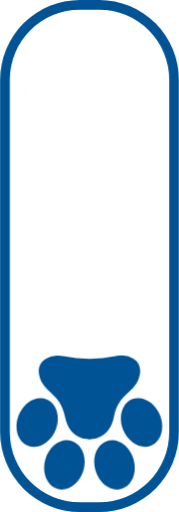
t = 0.00 s
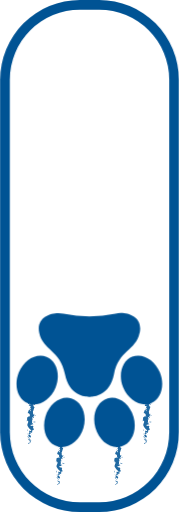
t = 0.25 s
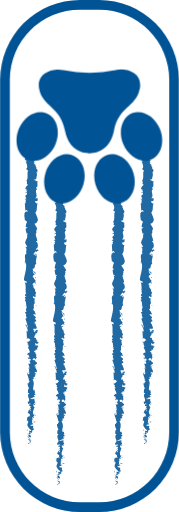
t = 0.75 s
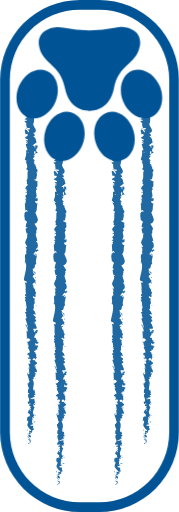
t = 1.00 s
t = 1.25 s: frame unchanged from t = 1.00 s, image omitted
t = 1.75 s: frame unchanged from t = 1.00 s, image omitted

The animated SVG that drew these frames (rendered in a browser with its animation timeline set to each time). Animation: 4 CSS @keyframes rules; one cycle of 2.00 s, repeats indefinitely.

<svg xmlns="http://www.w3.org/2000/svg" viewBox="0 0 37 106" id="el_itNg7nDAGX"><style>@-webkit-keyframes el_bfMLlkt7Hoh_N5sXy0zuP_Animation{0%{-webkit-transform:translate(18.5px,10.469940185546875px) scale(1,1) translate(-18.5px,-10.469940185546875px);transform:translate(18.5px,10.469940185546875px) scale(1,1) translate(-18.5px,-10.469940185546875px)}50%,to{-webkit-transform:translate(18.5px,10.469940185546875px) scale(1,.17) translate(-18.5px,-10.469940185546875px);transform:translate(18.5px,10.469940185546875px) scale(1,.17) translate(-18.5px,-10.469940185546875px)}}@keyframes el_bfMLlkt7Hoh_N5sXy0zuP_Animation{0%{-webkit-transform:translate(18.5px,10.469940185546875px) scale(1,1) translate(-18.5px,-10.469940185546875px);transform:translate(18.5px,10.469940185546875px) scale(1,1) translate(-18.5px,-10.469940185546875px)}50%,to{-webkit-transform:translate(18.5px,10.469940185546875px) scale(1,.17) translate(-18.5px,-10.469940185546875px);transform:translate(18.5px,10.469940185546875px) scale(1,.17) translate(-18.5px,-10.469940185546875px)}}@-webkit-keyframes el_wzoGn5qnFIh_EITkmkqTp_Animation{0%{-webkit-transform:translate(18.459998846054077px,87.47561264038086px) translate(-18.459998846054077px,-87.47561264038086px) translate(0,0);transform:translate(18.459998846054077px,87.47561264038086px) translate(-18.459998846054077px,-87.47561264038086px) translate(0,0)}50%,to{-webkit-transform:translate(18.459998846054077px,87.47561264038086px) translate(-18.459998846054077px,-87.47561264038086px) translate(0,-68px);transform:translate(18.459998846054077px,87.47561264038086px) translate(-18.459998846054077px,-87.47561264038086px) translate(0,-68px)}}@keyframes el_wzoGn5qnFIh_EITkmkqTp_Animation{0%{-webkit-transform:translate(18.459998846054077px,87.47561264038086px) translate(-18.459998846054077px,-87.47561264038086px) translate(0,0);transform:translate(18.459998846054077px,87.47561264038086px) translate(-18.459998846054077px,-87.47561264038086px) translate(0,0)}50%,to{-webkit-transform:translate(18.459998846054077px,87.47561264038086px) translate(-18.459998846054077px,-87.47561264038086px) translate(0,-68px);transform:translate(18.459998846054077px,87.47561264038086px) translate(-18.459998846054077px,-87.47561264038086px) translate(0,-68px)}}#el_itNg7nDAGX *{-webkit-animation-duration:2s;animation-duration:2s;-webkit-animation-iteration-count:infinite;animation-iteration-count:infinite;-webkit-animation-timing-function:cubic-bezier(0,0,1,1);animation-timing-function:cubic-bezier(0,0,1,1)}</style><defs><clipPath id="clip-path"><path fill="none" d="M4.88 18.42h27.24v82.03H4.88z"/></clipPath><clipPath id="clip-path-3"><path fill="none" d="M4 10.47h29V96H4z"/></clipPath><clipPath id="clip-path-5"><path fill="none" d="M3.41 73.57h30.17v27.79H3.41z"/></clipPath><clipPath id="clip-path-7"><path fill="none" d="M0 0h37v106H0z"/></clipPath></defs><g id="el_8r8sEGvZWy"><g style="-webkit-clip-path:url(#clip-path)" clip-path="url(#clip-path)" id="el_Q6HjqWfmva"><path d="M12.5 100.43zm12 0zm-18-8.58zm24 0z" fill="#333"/><g style="-webkit-clip-path:url(#clip-path)" clip-path="url(#clip-path)" fill="#2069a2"><path d="M29.84 91.85c.08 0 .28 0 .24-.09l-.33-.08zM30.45 91.13a.87.87 0 0 0-.75-.13c.32.12.19.15.57.28 0 .11-.11.19-.23.17.08 0-.07.17.13.22.26-.13.27-.31.06-.49a.33.33 0 0 1 .22 0M31 80.72v.07a.09.09 0 0 0 0-.07M31.15 74.27a.07.07 0 0 0 .07.07s0-.08-.07-.07M31.51 73.17v.06c0 .06.05 0 0-.06M31 80.72l.11-.17c-.11 0-.08.09-.11.17M29.65 89.7a.38.38 0 0 0 .09.09.36.36 0 0 1 0-.09h-.05M31.23 83.56v.06h.14zM31.28 85.75s-.27-.07-.39-.09a.32.32 0 0 1 .2.11h.19M30.79 89.21v.06-.06M31.29 82h.1-.1M29.18 21h.05-.05M30.57 18.43h.16zM31.87 71.15c0 .06 0 0 0 0M31.66 52.65c-.25.21-.32-.34-.6 0 .11 0 .44.29.6 0M29.69 89.64a.28.28 0 0 1 0-.09.13.13 0 0 0 0 .09M31.7 66.51a.33.33 0 0 0-.12 0 .33.33 0 0 0 .12 0M31.3 70v-.09a.31.31 0 0 0 0 .09M31.31 64.71s.06-.06 0-.12.06 0 0 .1M31.3 62.84h-.05v.06zM29.32 26.64a1 1 0 0 1 .25-.08c-.2 0-.27-.25-.25.08M29.81 89.7q-.11 0-.12-.06v.06h.11M29.09 64.64v-.3a.91.91 0 0 0 0 .3M29.36 40.06v-.07a.08.08 0 0 0 0 .07M29.09 63.46a.54.54 0 0 0 .19-.17.15.15 0 0 0-.07 0zM29.57 26.56"/><path d="M28.9 24.6c0 .28.37.13.58.19.1.34-.27.16-.46.27.09.22.43.38.42.53s-.08.05-.16 0c.29.22 0 .66.38.92h-.09a1.56 1.56 0 0 1 .51 0c0 .12.23.23 0 .28 0-.08-.09-.08-.17-.12l.11.13c-.35.12-.12-.18-.38-.18.12.26.4.56.3.76-.33 0-.11-.46-.41-.2l.13-.31c-.54.24 0-.18-.54 0-.1.41.18.46.08.86.19.09.28 0 .46.06.34.57-.85.45-.4.87.23.11.66.15.43.45l-.38-.1c0 .39.55.23.29.64-.15-.08-.12-.31-.17-.25-.3.26.22.19.22.39h-.34c.05.42.3.88.36 1.34-.1 0-.21-.1-.31 0A3 3 0 0 1 29.1 33l.3.21c0 .05-.14.1-.19 0-.11.22.18 0 .3.12s-.17.16-.26.08c.25.39.54 1.11.22 1.51l-.08-.08c-.12.32.6.36.32.65h-.05c-.13.69.14 1.45-.3 2 .42.1-.19.68.4.73-.29.39-.4.28-.59.83 0 .15.37.22.43.4h-.31l.32.25-.37.13.08.17a.23.23 0 0 1 .23-.13c.14.26-.21.65-.37.65l.26.64c-.13 0-.17-.12-.25-.21.32.34-.32.07 0 .37h.24a.79.79 0 0 0-.11.77h-.21c0 .47.1 1 .1 1.52.1-.19.47-.15.5 0l-.33.06c.21.1.13-.16.38 0 0 .2-.38.13-.48 0l.11.24c-.1 0-.15 0-.27-.06.2.1-.33.42 0 .56H29c0 .53.11.77.12 1.2.28 0 .22.17.45.3a3.26 3.26 0 0 0-.29 1c.14.26.24.08.41.2-.26 0-.23.4-.42.2a3.42 3.42 0 0 0 .26 1.16c.1-.06.15-.14.24-.1s-.11.24-.23.22c.38.64-.75 1.49-.21 2l.28.53c-.05.25-.19-.14-.35 0 .43.57-.06.91.22 1.38-.76.37 0 1.31-.43 1.81h.18c.17.13-.1.15-.14.25.13 0 .16-.14.25-.06.22 1.08-.26 2.24-.42 3.35 0 .41.92.24.5.75l-.33-.15c.39.83 0 1.69.32 2.49-.07 0-.17 0-.17-.13-.24.17 0 .63.18.63 0 .13-.18 0-.28.11s.31.43.07.52c0 0-.08 0-.09-.08s0 .52.24.41c-.13.3.13.58 0 .82.31.16-.15.52.29.57-.45 0-.36.53-.15.72-.14-.07-.14.16-.33.09 0 .22.09.42.32.38-.54.4.44.81-.26 1a10.45 10.45 0 0 1 .52 1.83c-.45 0-.05-.64-.52-.62.18.56.57.88.46 1.42-.06.14-.19-.08-.27-.13.18.56 0 1.07.2 1.56 0 0-.08 0-.12-.1s-.07.22.14.21l-.06-.09c.3-.16.63.38.78.4-.58-.16-.14.49-.89.22a.28.28 0 0 0 .28.13c0 .1-.12.13-.28 0 .11.35.33.23.33.54-.1 0-.14-.06-.26-.1.19.16.39.32.3.59-.06 0-.13 0-.13-.07 0 .46.51.78.33 1.28-.44-.15-.15.17-.52.2l.11.27.18-.11c0 .23.27.44.15.65l-.24-.06.07.44.14-.25c.2.24.48 0 .37.29 0-.06 0 .24-.22.36.12.11.24.23.15.41s-.41 0-.49 0c.31.12.08.55.42.7a.64.64 0 0 0-.32 0l.26.1a.23.23 0 0 1-.28.11c-.05.33.47-.11.27.28 0 0-.06 0-.1-.08-.1.4.16.76 0 1.12-.38.11-.1-.31-.41-.19.07.52.45 1.07.36 1.57v-.09c.53.07-.26.37 0 .63 0-.07-.29-.09-.24-.07-.08.35.13.7.3 1.22l-.14-.06c-.12.2-.06.53-.13.75.14.07.12.19.32.12-.78.67.41 1.28-.23 1.88 0-.07-.12-.17-.12-.11l.12.51c.23 0 .14-.07.32-.18a.41.41 0 0 1 .24.34c-.15-.23-.37 0-.5.1h.22c-.41.27.47 0 .19.41h-.12c.06.13.22.26.19.41-.27.06-.12-.15-.35-.16 0 .21.51.41.24.6-.07-.09-.07-.22-.15-.31-.31.21-.23.23-.28.38l-.14.35.08-.09c.7.25.13.52.58.87-.43-.34-.25-.06-.55-.08-.08.09-.18.22-.26.18.24.17-.19.28.16.51-.09 0 0 .18-.25.14.08.21.17 0 .29 0 .33.32-.4.77.05 1.24.19.41.52.49.69.87-.16.12-.36-.11-.36-.11a.47.47 0 0 0 0 .56c-.08 0-.15 0-.26.06s.35.1.21.31a1.61 1.61 0 0 1-.39-.16c.09.18.27.37.36.56-.17.05-.26-.12-.37-.19.08.22.15.56.42.62l.1-.13c0 .08-.23 0-.28 0-.21-.18.09-.26.19-.27l.06.13c.57-.14-.09-.54-.06-.82l.42.12-.35-.28c.11-.06.34-.1.41 0 .2-.19-.15-.17.08-.34h.07l-.06-.28c.09 0 .3 0 .24.08.24-.34-.31-.55 0-.68-.14-.48-.31 0-.67-.4l.76-.24h-.31c0-.05 0-.15.16-.13-.21-.18-.14 0-.33-.07.28-.24-.13-.66.35-.71-.23-.08-.17.23-.34 0 .53-.07-.09-.29.15-.5.28.06.13.27.37.05-.45-.13.1-.42 0-.6-.36 0-.15-.4-.27-.7.12 0 .2-.58.33-.86h.06c-.36-.06-.29-.35-.37-.56.22 0 .31 0 .4.16v-.2a.35.35 0 0 1-.22-.24l.28.05c0-.27-.33-.54-.14-.88-.26 0-.72.27-.89-.09.14 0 .38 0 .43.06s-.11-.11-.05-.17l.23.15c.1-.16-.19-.09-.17-.21.2 0 .14-.09.3-.08s-.09.11 0 .16a.58.58 0 0 1 .3-.37c-.11 0-.26 0-.29-.1 0-.27.24-.09.34-.25-.14-.06 0-.23-.29-.24 0-.08.14-.09.22-.12-.13-.14 0-.65-.35-.49-.3-.45.16-.94 0-1.39H31c-.11-.27-.06-.59-.27-.79 0-.08.18-.18.29-.15-.07-.2-.18-.23 0-.52.17.2.15-.08.13.21.08-.27.24-.33 0-.62.25.1.32-.2.24-.32l-.18.18a1 1 0 0 1 0-.39l.33.07c.41-.55-.69-1 0-1.4-.23-.14-.16.3-.43.17 0-.25.52-.52.52-.59.18-.35-.49-.33-.36-.68-.12 0-.44.08-.55-.18 0-.26.5-.31.59-.15s0 .08-.06.08.09.19.22.09h-.12c.12-.13.11-.47.3-.39-.11-.19-.19-.08-.25.06.17-.32 0-.5.12-.84-.07.06-.21.11-.21 0 .15-.48-.22-.21-.27-.54.18-.19.43.07.28-.27.12-.2.31 0 .41 0-.23-.3.15-.56.19-.74l.1.16a.4.4 0 0 1-.06-.25l-.23.09c0-.09 0-.17.14-.17-.16-.09-.4.07-.61-.12.12-.12-.13-.38.18-.42-.1.39.32 0 .37.29a.26.26 0 0 1 0-.24h.08c.28-.37-.36-.17-.35-.56.18 0 .34-.09.3-.15 0 .15-.3.07-.43-.07.14-.25-.1-.27-.09-.4l-.06.15c-.18-.05-.16-.18-.21-.35.13 0 .09.16.15.09-.31-.19.33-.43.12-.7.12-.12.33 0 .41-.12-.23-.3.24-.33.05-.64-.24.09-.18.1-.41-.12l.17.52-.35-.33c0 .15.15.33.11.42-.19-.16-.13-.14-.33-.07.36-.21-.21-.42 0-.67h.59c.27-.38-.3-.67-.15-1.15l-.11.15c-.23-.06 0-.3-.12-.45.2 0 .27-.09.39-.15-.15 0 0-.36-.38-.4l.26-.22c.1-.39-.56-.45-.5-.82.22.11.36-.06.51.19 0-.13 0-.24-.1-.24.13-.07-.26-.35-.08-.46-.08-.06-.29-.07-.27-.22a.24.24 0 0 1 .09 0c-.09 0-.13-.22-.35-.09.62-.39 0-1.09.49-1.42a5.76 5.76 0 0 1-.14-.78h.08c.18-.34-.57-.21-.36-.6.32-.2.17.21.29.08.65 0-.09-.47.29-.73v.06c.22-.2-.25-.49-.2-.82a.16.16 0 0 0 .1 0 1.63 1.63 0 0 1-.53-1c.25.09.13.14.39.08 0-.14-.42 0-.49-.24.14-.09.26-.3.54-.33v.27c.36-.14 0-.34 0-.48h.16c0-.41-.44-.41-.41-.85h-.12c-.39-.24.21-.2-.07-.44l.39-.07a3.44 3.44 0 0 1-.45-.84c.29.16.44.5.61.7 0-.16 0-.53-.22-.61 0 .06.13.14.07.2a.86.86 0 0 1-.46-.76c.77.06.2-.81.79-1-.28-.56.12-1.1.08-1.75-.6.23 0-.18-.63-.15v-.22l.36-.45c.18-.11.14.14.28.13 0-.33.26-.14.42-.36-.22.05-.31-.11-.23-.3l-.28.26c-.33-.46.51-.39.19-.86l.19.15c-.11-.24 0-.88-.49-1.11.07 0 .24-.1.28 0 .08-.57-.52-1.27-.22-1.71h.15c0-.1-.28-.18-.13-.32s.15 0 .16 0-.26-.28-.17-.43l.16.13c.2-.56-.41-.86-.51-1.32.44 0 .59-.44.66-.65h.06c0-.64-.37-1.09-.54-1.69.48-.37.2-1.26.47-1.85-.08.09-.34 0-.39-.13s-.3-.38.1-.36v.05c.4-.11.29-.39.31-.62h-.53c.76-.58-.29-1.54.4-1.86-.13-.14-.13-.31-.26-.45h.28a2.51 2.51 0 0 0 0-1.07l.21.1c0-.28-.82-.35-.84-.6l.42-.08c0-.47.37-1 0-1.43.06 0 .18 0 .2.1 0-.23.28-.87-.3-.79.38 0 0-.49-.13-.75h.28c-.35-.22-.45-.23-.55-.53 0-.07.22-.06.15 0 .15-.24-.26-.18-.11-.48l.18.11c0-.24-.08-.22-.29-.36s.07-.47.33-.51c-.16 0-.36-.16-.29-.31a.19.19 0 0 1 .18.06c.19-.41-.32-.61 0-.9a.23.23 0 0 0 .17-.05 2.42 2.42 0 0 1 0 .57c.25 0 .3-.26.65-.05-.19-.22-.61-.58-.49-.84h.09a.16.16 0 0 0 0-.16.44.44 0 0 0 .07-.21c.22 0 .12-.31.13-.44-.28 0-.24-.16-.47 0l.05.11a.11.11 0 0 0 0 .06v.33c-.14-.1-.26-.21-.11-.36a4.71 4.71 0 0 1-.45-.19c.39-.18.6-.52.84-.57-.15-.41-.1-1-.63-1.21-.07-.11.15-.13.24-.17s0 .14.12.18c-.14-.23-.06-.68-.43-.74.17-.29.34.17.29-.23l.11.05c.59-.78-.94-1.27-.19-2.14a.23.23 0 0 1-.13.11c.34-1-.31-2 .22-3 .11-.27-.13-.3-.31-.47l.3-.06-.34-.29c-.26-.41.74-.71.25-1.23l-.2.06c0-.18-.12-.59.11-.56 0 0-.21-.06-.1-.13h.16l-.27-.46c.11-.36.62.05.65-.47-.06-.19-.46-.54-.56-.47a.26.26 0 0 1-.26.2l-.08-.17c-.47 0-.94-.17-1.27.26l.28.3-.22.1v-.25c-.22.14 0 .23.1.33a.45.45 0 0 0-.25.13l.45.3c-.19 0-.36-.14-.47.06.21.14.41-.13.55.1-.21.14-.39.1-.2.27a.23.23 0 0 1-.21.09c.14.15.06.4.3.48-.26.15.07.51-.37.49a.84.84 0 0 1 .37.4c-.53-.25 0 .52-.6.46.47.18.21.67.47 1 0 0-.11-.05-.09-.08 0 .18-.18.24-.27.36.39 0 .48.31.72.47-.37.23-.46-.14-.82-.07.32 0 .32.4.58.32-.23.18-.11.15-.44.24.49 0 .09.17.39.31-.24.25-.46.07-.31.34-.15.14-.33-.11-.33-.11m.85 6.61a.93.93 0 0 1 0-.14v.14m0 .56a1.85 1.85 0 0 0 0-.24h.19s-.12.1-.2.19m1.94-1.18c0 .09 0 .12-.07.13a.49.49 0 0 0 0-.15.42.42 0 0 1 .14 0"/><path d="M31.34 30.43l-.06.05h.09v-.05M29.22 39.44h.07l-.06-.05-.01.05zM30 83.86h-.07a.13.13 0 0 0 .07 0M29.89 85.18l-.1.19a.7.7 0 0 0 .1-.19M29.75 86.2h.12zM29.42 70c-.06-.09 0 0 0 0M30.08 74.85a1.07 1.07 0 0 1-.14-.16c0 .09 0 .15.14.16M29.08 64.67zM30 74.47a.18.18 0 0 0 0 .22.33.33 0 0 0 0-.22M29.62 90.6v.05h.05zM29.76 90.83l-.07-.12s0 .09.07.12M29.75 89.26h-.1.1M29.72 88.85c0 .1-.21.24-.15.38h.08c-.15-.06.25-.3.07-.39M31 87.14l-.08.35c.11-.07.26-.14.28 0 .33-.43-.24.09-.2-.36M31.14 86.08c.05.18.16 0 .22 0-.1-.12-.12-.15-.22 0M31.14 78.4h.26c0-.14-.1 0-.26 0M29.82 76.94l-.16.13.24.07-.08-.2zM31.64 76.07l.04.06-.09-.24.05.18zM31.55 63.18h-.31c.05.09.41.11.31 0M31.23 57.61c.16-.06.26-.22.11-.31 0 .12-.15.25-.11.31M31.75 40.91l.1.12-.09-.21-.01.09zM23.84 100.43c.08 0 .28 0 .24-.09l-.33-.07zM24.45 99.71a.87.87 0 0 0-.75-.18c.32.12.19.15.57.28 0 .11-.11.19-.23.17.08 0-.07.17.13.22.26-.13.27-.31.06-.49h.22M25 89.3v.07a.09.09 0 0 0 0-.07M25.15 82.85a.07.07 0 0 0 .07.07s0-.08-.07-.07M25.51 81.75a.64.64 0 0 0 0 .07s.05 0 0-.07M25 89.3l.11-.17c-.11 0-.08.09-.11.17M23.65 98.28a.38.38 0 0 0 .09.09.36.36 0 0 1 0-.09h-.05M25.23 92.15h.14zM25.28 94.33s-.27-.07-.39-.09a.32.32 0 0 1 .2.11.72.72 0 0 0 .19 0M24.79 97.79v.06-.06M25.29 90.58a.22.22 0 0 0 .1 0h-.1M24.57 27h.16zM25.87 79.73c0 .06 0 0 0 0M25.66 61.23c-.25.21-.32-.34-.6 0 .11 0 .44.29.6 0M23.69 98.22a.28.28 0 0 1 0-.09.13.13 0 0 0 0 .09M25.7 75.09a.33.33 0 0 0-.12 0 .21.21 0 0 0 .12 0M25.3 78.55v-.09a.31.31 0 0 0 0 .09M25.31 73.29s.06-.06 0-.12.06 0 0 .1M25.3 71.42h-.05v.06zM23.32 35.22a1 1 0 0 1 .25-.08c-.2 0-.27-.25-.25.08"/><path d="M23.81 98.28q-.11 0-.12-.06v.06a.2.2 0 0 0 .11 0M23.09 73.22v-.3a.91.91 0 0 0 0 .3M23.36 48.64v-.07a.08.08 0 0 0 0 .07M23.09 72a.46.46 0 0 0 .19-.17h-.07zM23.57 35.14"/><path d="M22.9 33.18c0 .28.37.13.58.19.1.34-.27.16-.46.28.09.21.43.37.42.53s-.08 0-.16 0c.29.23 0 .66.38.92h-.09a1.9 1.9 0 0 1 .51 0c0 .13.23.23 0 .28 0-.08-.09-.08-.17-.12l.11.13c-.35.12-.12-.18-.38-.18.12.26.4.56.3.76-.33 0-.11-.46-.41-.2l.13-.3c-.54.23 0-.19-.54 0-.1.41.18.46.08.86.19.09.28 0 .46.06.34.58-.85.45-.4.87.23.11.66.16.43.46l-.38-.11c0 .4.55.23.29.64-.15-.08-.12-.31-.17-.25-.3.27.22.19.22.39h-.34c.05.42.3.88.36 1.34-.1 0-.21-.1-.31 0a3 3 0 0 1-.25 1.8l.3.22a.13.13 0 0 1-.19 0c-.11.22.18 0 .3.12s-.17.17-.26.09c.25.38.54 1.1.22 1.5l-.08-.07c-.12.31.6.35.32.65l-.05-.06c-.13.69.14 1.45-.3 2 .42.1-.19.68.4.73-.29.39-.4.28-.59.83 0 .15.37.22.43.41h-.31l.32.25-.37.13.08.17a.24.24 0 0 1 .23-.13c.14.26-.21.65-.37.66l.26.63c-.13 0-.17-.12-.25-.2.32.33-.32.06 0 .37h.24a.77.77 0 0 0-.11.76h-.21c0 .47.1 1 .1 1.52.1-.19.47-.15.5 0l-.33.06c.21.1.13-.16.38 0 0 .2-.38.14-.48 0l.11.24c-.1 0-.15 0-.27-.05.2.09-.33.41 0 .55H23c0 .53.11.77.12 1.2.28 0 .22.18.45.3a3.26 3.26 0 0 0-.29 1.05c.14.27.24.08.41.2-.26 0-.23.4-.42.2a3.37 3.37 0 0 0 .26 1.16c.1-.06.15-.13.24-.1s-.11.24-.23.23c.38.65-.75 1.49-.21 2l.28.54c-.05.24-.19-.15-.35 0 .43.58-.06.91.22 1.39-.76.36 0 1.3-.43 1.8h.18c.17.13-.1.15-.14.25.13 0 .16-.14.25-.06.22 1.09-.26 2.24-.42 3.36 0 .4.92.23.5.74l-.33-.14c.39.82 0 1.68.32 2.48-.07 0-.17 0-.17-.13-.24.17 0 .63.18.64 0 .12-.18 0-.28.1s.31.43.07.52c0 0-.08 0-.09-.08s0 .52.24.41c-.13.31.13.58 0 .82.31.16-.15.52.29.57-.45 0-.36.53-.15.72-.14-.06-.14.17-.33.09 0 .22.09.42.32.38-.54.4.44.81-.26 1a10.45 10.45 0 0 1 .52 1.83c-.45 0-.05-.64-.52-.62.18.56.57.88.46 1.42-.06.15-.19-.08-.27-.12.18.55 0 1.06.2 1.56 0 0-.08-.06-.12-.11s-.07.23.14.21l-.06-.09c.3-.15.63.38.78.4-.58-.16-.14.49-.89.23a.31.31 0 0 0 .28.13c0 .09-.12.12-.28 0 .11.35.33.23.33.54-.1 0-.14-.06-.26-.09.19.15.39.31.3.58-.06 0-.13 0-.13-.06 0 .45.51.77.33 1.27-.44-.15-.15.17-.52.2l.11.27.18-.11c0 .24.27.44.15.65l-.16-.18.07.44.14-.25c.2.24.48 0 .37.29 0-.06 0 .24-.22.36.12.12.24.24.15.41s-.41 0-.49 0c.31.12.08.56.42.7a.53.53 0 0 0-.32 0l.26.09a.23.23 0 0 1-.28.11c-.05.33.47-.1.27.29 0 0-.06 0-.1-.08-.1.39.16.75 0 1.11-.38.11-.1-.31-.41-.19.07.52.45 1.07.36 1.57v-.09c.53.07-.26.37 0 .63 0-.06-.29-.08-.24-.07-.08.35.13.71.3 1.23l-.15-.01c-.12.21-.06.54-.13.75.14.07.12.19.32.12-.78.67.41 1.29-.23 1.88 0-.07-.12-.17-.12-.11l.12.51c.23 0 .14-.07.32-.17a.39.39 0 0 1 .24.33c-.15-.23-.37 0-.5.1h.22c-.41.27.47 0 .19.41h-.12c.06.14.22.26.19.41-.27.06-.12-.15-.35-.16 0 .21.51.41.24.6-.07-.09-.07-.22-.15-.3-.31.2-.23.22-.28.37l-.14.35.08-.09c.7.26.13.52.58.87-.43-.34-.25 0-.55-.08-.08.09-.18.22-.26.19.24.16-.19.27.16.5-.09 0 0 .18-.25.14.08.21.17 0 .29 0 .33.33-.4.77.05 1.24.19.41.52.49.69.87-.16.12-.36-.11-.36-.11a.47.47 0 0 0 0 .56c-.08 0-.15 0-.26.06s.35.1.21.31a1.61 1.61 0 0 1-.39-.16c.09.19.27.37.36.56-.17 0-.26-.12-.37-.18.08.21.15.55.42.62l.1-.14c0 .08-.23 0-.28 0-.21-.18.09-.26.19-.27l.06.13c.57-.14-.09-.54-.06-.81l.42.11-.35-.28c.11-.06.34-.1.41 0 .2-.19-.15-.17.08-.34h.07l-.13-.19c.09 0 .3 0 .24.08.24-.34-.31-.55 0-.68-.14-.47-.31 0-.67-.4l.76-.24h-.31s0-.15.16-.13c-.21-.18-.14 0-.33-.07.28-.24-.13-.65.35-.71-.23-.08-.17.23-.34 0 .53-.08-.09-.3.15-.51.28.07.13.27.37 0-.45-.13.1-.42 0-.6-.36 0-.15-.39-.27-.7.12 0 .2-.58.33-.86h.06c-.36-.06-.29-.35-.37-.56.22 0 .31 0 .4.16v-.2A.35.35 0 0 1 25 92l.28.05c0-.27-.33-.54-.14-.88-.26 0-.72.27-.89-.09.14 0 .38 0 .43.07s-.11-.12-.05-.18l.23.15c.1-.16-.19-.08-.17-.21.2 0 .14-.09.3-.07s-.09.1 0 .15a.58.58 0 0 1 .3-.37c-.11 0-.26 0-.29-.1 0-.27.24-.09.34-.25-.14-.06 0-.23-.29-.24 0-.07.14-.09.22-.12-.13-.14 0-.64-.35-.49-.3-.46.16-1 0-1.4H25c-.11-.26-.06-.59-.27-.78 0-.08.18-.19.29-.16-.07-.2-.18-.23 0-.52.17.2.15-.07.13.21.08-.27.24-.33 0-.61.25.09.32-.2.24-.33l-.18.19a1.07 1.07 0 0 1 0-.4l.33.07c.41-.55-.69-1 0-1.4-.23-.14-.16.3-.43.17 0-.25.52-.51.52-.59.18-.35-.49-.32-.36-.68-.12 0-.44.09-.55-.18 0-.25.5-.31.59-.15s0 .09-.06.08.09.19.22.09h-.12c.12-.12.11-.47.3-.39-.11-.19-.19-.08-.25.06.17-.32 0-.5.12-.83-.07.05-.21.1-.21 0 .15-.48-.22-.21-.27-.54.18-.19.43.07.28-.26.12-.21.31 0 .41 0-.23-.3.15-.56.19-.73l.1.16a.45.45 0 0 1-.06-.26l-.23.09c0-.09 0-.17.14-.17-.16-.09-.4.08-.61-.11.12-.13-.13-.38.18-.43-.1.4.32 0 .37.29a.24.24 0 0 1 0-.23h.08c.28-.38-.36-.18-.35-.57.18 0 .34-.09.3-.15 0 .16-.3.08-.43-.07.14-.25-.1-.27-.09-.4l-.06.15c-.18 0-.16-.18-.21-.35.13 0 .09.16.15.1-.31-.2.33-.44.12-.71.12-.12.33 0 .41-.12-.23-.3.24-.33.05-.64-.24.09-.18.1-.41-.12l.17.52-.35-.33c0 .15.15.33.11.42-.19-.16-.13-.14-.33-.06.36-.22-.21-.43 0-.68h.59c.27-.38-.3-.67-.15-1.15l-.11.16c-.23-.07 0-.3-.12-.46.2 0 .27-.09.39-.15-.15 0 0-.36-.38-.4l.26-.22c.1-.39-.56-.45-.5-.82.22.11.36-.06.51.19 0-.12 0-.24-.1-.24.13-.07-.26-.35-.08-.46-.08-.06-.29-.07-.27-.21a.12.12 0 0 1 .09 0c-.09 0-.13-.22-.35-.1.62-.39 0-1.08.49-1.42a5.76 5.76 0 0 1-.15-.86c.06 0 .1 0 .08.05.18-.34-.57-.21-.36-.6.32-.2.17.21.29.08.65 0-.09-.47.29-.73v.06c.22-.2-.25-.49-.2-.82a.16.16 0 0 0 .1 0 1.63 1.63 0 0 1-.53-1c.25.1.13.14.39.08 0-.14-.42 0-.49-.24.14-.09.26-.3.54-.32v.26c.36-.13 0-.34 0-.48h.16c0-.4-.44-.41-.41-.85h-.12c-.39-.24.21-.2-.07-.45l.39-.07a3.44 3.44 0 0 1-.45-.84c.29.16.44.5.61.7 0-.15 0-.53-.22-.61 0 .06.13.14.07.2a.85.85 0 0 1-.46-.76c.77.06.2-.81.79-1-.28-.55.12-1.1.08-1.74-.6.22 0-.19-.63-.15v-.22l.36-.46c.18-.11.14.14.28.13 0-.33.26-.14.42-.36-.22 0-.31-.11-.23-.3l-.28.27c-.33-.46.51-.4.19-.87l.19.15c-.11-.24 0-.88-.49-1.11.07 0 .24-.1.28 0 .08-.57-.52-1.27-.22-1.71h.15c0-.1-.28-.18-.13-.31s.15 0 .16 0-.26-.28-.17-.42l.16.12c.2-.56-.41-.85-.51-1.32.44 0 .59-.43.66-.65h.06c0-.65-.37-1.1-.54-1.7.48-.37.2-1.26.47-1.85-.08.09-.34 0-.39-.12s-.3-.39.1-.37c.4-.1.29-.39.31-.62h-.53c.76-.59-.29-1.54.4-1.86-.13-.15-.13-.32-.26-.46h.28a2.56 2.56 0 0 0 0-1.08l.21.1c0-.27-.82-.35-.84-.6l.42-.07c0-.48.37-1 0-1.44.06 0 .18 0 .2.1 0-.22.28-.87-.3-.79.38 0 0-.49-.13-.75h.28c-.35-.22-.45-.22-.55-.53 0-.07.22-.06.15 0 .15-.25-.26-.19-.11-.48l.18.11c0-.25-.08-.23-.29-.37s.07-.47.33-.5c-.16 0-.36-.17-.29-.32a.22.22 0 0 1 .18.06c.19-.41-.32-.61 0-.9a.3.3 0 0 0 .17 0 2.37 2.37 0 0 1 0 .56c.25 0 .3-.26.65 0-.19-.21-.61-.58-.49-.84h.09a.18.18 0 0 0 0-.17.44.44 0 0 0 .07-.21c.22 0 .12-.31.13-.44-.28 0-.24-.16-.47 0l.05.12v.33c-.14-.1-.26-.21-.11-.36l-.45-.18c.39-.18.6-.53.84-.58-.15-.41-.1-1-.63-1.21-.07-.11.15-.13.24-.17s0 .14.12.18c-.14-.23-.06-.68-.43-.74.17-.28.34.17.29-.23h.11c.59-.78-.94-1.27-.19-2.14 0 .06-.07.1-.13.11.34-1-.31-2 .22-3 .11-.28-.13-.31-.31-.48l.3-.06-.34-.29c-.26-.41.74-.71.25-1.23l-.2.07c0-.19-.12-.59.11-.56 0 0-.21-.06-.1-.14h.16l-.21-.14c.11-.36.62.05.65-.46-.06-.2-.46-.55-.56-.48a.26.26 0 0 1-.26.2l-.08-.17c-.47 0-.94-.17-1.27.26l.28.3-.22.1v-.25c-.22.14 0 .23.1.34a.39.39 0 0 0-.25.12l.45.3c-.19 0-.36-.14-.47.06.21.14.41-.13.55.1-.21.14-.39.1-.2.27a.23.23 0 0 1-.25-.08c.14.15.06.4.3.48-.26.15.07.51-.37.49a.82.82 0 0 1 .37.41c-.53-.26 0 .51-.6.45.47.18.21.67.47 1 0 0-.11 0-.09-.08 0 .19-.18.24-.27.36.39 0 .48.32.72.47-.37.23-.46-.14-.82-.06.32 0 .32.39.58.31-.23.18-.11.16-.44.25.49 0 .09.16.39.3-.24.26-.46.07-.31.35-.15.13-.33-.12-.33-.12m.85 6.61a.83.83 0 0 1 0-.13v.13m0 .56a1.77 1.77 0 0 0 0-.24c.09 0 .19 0 .19.06s-.12.1-.2.18m1.94-1.18c0 .09 0 .12-.07.13a.49.49 0 0 0 0-.15h.14"/><path d="M25.34 39l-.06.05h.09V39M23.22 48.02h.07l-.06-.05-.01.05zM24 92.44h-.07a.13.13 0 0 0 .07 0M23.89 93.76l-.1.19a.7.7 0 0 0 .1-.19M23.75 94.78h.12zM23.42 78.62c-.06-.09 0 0 0 0M24.08 83.43l-.14-.15c0 .08 0 .15.14.15M23.08 73.25zM24 83.05a.19.19 0 0 0 0 .23v-.23M23.62 99.18h.05zM23.66 99.24v0M23.76 99.41l-.07-.12s0 .09.07.12M23.75 97.84h-.1.1M23.72 97.43c0 .1-.21.24-.15.38h.08c-.15-.06.25-.3.07-.39M25 95.72l-.08.35c.11-.06.26-.14.28 0 .33-.43-.24.09-.2-.36M25.14 94.66c.05.19.16 0 .22 0-.1-.12-.12-.15-.22 0M25.14 87h.26c0-.14-.1 0-.26 0M23.82 85.52l-.16.14.24.06-.08-.2zM25.64 84.65l.04.06-.09-.23.05.17zM25.55 71.76h-.31c.05.1.41.12.31 0M25.23 66.19c.16-.06.26-.22.11-.31 0 .12-.15.25-.11.31M25.75 49.5l.1.11-.09-.21-.01.1zM11.84 100.43c.08 0 .28 0 .24-.09l-.33-.07zM12.45 99.71a.87.87 0 0 0-.75-.18c.32.12.19.15.57.28 0 .11-.11.19-.23.17.08 0-.07.17.13.22.26-.13.27-.31.06-.49h.22M13 89.3v.07a.09.09 0 0 0 0-.07M13.15 82.85a.07.07 0 0 0 .07.07s-.05-.08-.07-.07M13.51 81.75a.64.64 0 0 0 0 .07v-.07M13 89.3l.11-.17c-.11 0-.08.09-.11.17M11.65 98.28a.38.38 0 0 0 .09.09.36.36 0 0 1 0-.09M13.23 92.15h.14zM13.28 94.33s-.27-.07-.39-.09a.32.32 0 0 1 .2.11.72.72 0 0 0 .19 0M12.79 97.79v.06-.06M13.29 90.58a.22.22 0 0 0 .1 0h-.1M12.57 27h.16zM13.87 79.73c0 .06 0 0 0 0M13.66 61.23c-.25.21-.32-.34-.6 0 .11 0 .44.29.6 0M11.69 98.22a.28.28 0 0 1 0-.09.13.13 0 0 0 0 .09M13.7 75.09a.33.33 0 0 0-.12 0 .21.21 0 0 0 .12 0M13.3 78.55v-.09a.31.31 0 0 0 0 .09M13.31 73.29s.06-.06 0-.12.06 0 0 .1M13.3 71.42h-.05v.06zM11.32 35.22a1 1 0 0 1 .25-.08c-.2 0-.27-.25-.25.08"/><path d="M11.81 98.28q-.11 0-.12-.06v.06a.2.2 0 0 0 .11 0M11.09 73.22v-.3a.91.91 0 0 0 0 .3M11.36 48.64v-.07a.08.08 0 0 0 0 .07M11.09 72a.46.46 0 0 0 .19-.17h-.07zM11.57 35.14"/><path d="M10.9 33.18c0 .28.37.13.58.19.1.34-.27.16-.46.28.1.21.43.37.42.53s-.08 0-.16 0c.29.23 0 .66.38.92h-.09a1.92 1.92 0 0 1 .51 0c0 .13.23.23 0 .28 0-.08-.09-.08-.16-.12l.1.13c-.35.12-.12-.18-.38-.18.12.26.4.56.31.76-.34 0-.12-.46-.42-.2l.13-.3c-.54.23 0-.19-.54 0-.09.41.18.46.08.86.19.09.28 0 .47.06.33.58-.86.45-.41.87.23.11.66.16.43.46l-.38-.11c0 .4.55.23.29.64-.15-.08-.12-.31-.17-.25-.3.27.22.19.22.39h-.34c0 .42.3.88.36 1.34-.1 0-.21-.1-.31 0a3 3 0 0 1-.25 1.8l.3.22a.13.13 0 0 1-.19 0c-.11.22.18 0 .3.12s-.17.17-.26.09c.25.38.54 1.1.22 1.5l-.08-.07c-.12.31.6.35.32.65l-.05-.06c-.12.69.14 1.45-.3 2 .42.1-.19.68.4.73-.29.39-.4.28-.59.83 0 .15.37.22.43.41h-.31l.32.25-.37.13.08.17a.24.24 0 0 1 .23-.13c.14.26-.21.65-.37.66l.26.63c-.13 0-.17-.12-.25-.2.32.33-.32.06 0 .37h.24a.77.77 0 0 0-.11.76h-.21c-.05.47.1 1 .1 1.52.1-.19.47-.15.5 0l-.32.06c.2.1.12-.16.37 0 0 .2-.38.14-.48 0l.11.24c-.1 0-.15 0-.27-.05.2.09-.33.41 0 .55H11c0 .53.11.77.12 1.2.28 0 .22.18.45.3a3.26 3.26 0 0 0-.29 1.05c.14.27.24.08.41.2-.26 0-.23.4-.42.2a3.37 3.37 0 0 0 .26 1.16c.1-.06.15-.13.24-.1s-.11.24-.23.23c.38.65-.75 1.49-.21 2l.28.54c0 .24-.19-.15-.35 0 .43.58-.06.91.22 1.39-.75.36.05 1.3-.43 1.8h.18c.17.13-.1.15-.14.25.14 0 .16-.14.25-.06.22 1.09-.26 2.24-.42 3.36 0 .4.92.23.5.74l-.33-.14c.39.82 0 1.68.32 2.48-.07 0-.17 0-.17-.13-.24.17 0 .63.18.64 0 .12-.18 0-.28.1s.31.43.07.52c0 0-.07 0-.09-.08s0 .52.24.41c-.13.31.13.58 0 .82.31.16-.15.52.29.57-.45 0-.36.53-.15.72-.14-.06-.14.17-.33.09 0 .22.09.42.32.38-.54.4.44.81-.26 1a10.45 10.45 0 0 1 .52 1.83c-.45 0-.05-.64-.52-.62.18.56.57.88.46 1.42-.06.15-.19-.08-.27-.12.19.55 0 1.06.2 1.56 0 0-.08-.06-.12-.11s-.06.23.14.21l-.05-.09c.29-.15.62.38.77.4-.58-.16-.14.49-.89.23a.31.31 0 0 0 .28.13c0 .09-.12.12-.28 0 .11.35.33.23.33.54-.1 0-.14-.06-.26-.09.19.15.39.31.3.58-.06 0-.13 0-.13-.06 0 .45.51.77.33 1.27-.43-.15-.15.17-.52.2l.11.27.18-.11c0 .24.27.44.15.65l-.16-.18.07.44.15-.25c.19.24.47 0 .36.29 0-.06 0 .24-.22.36.12.12.24.24.15.41s-.41 0-.49 0c.31.12.08.56.42.7a.53.53 0 0 0-.32 0l.26.09c-.08.11-.12.13-.28.11-.05.33.47-.1.27.29 0 0-.06 0-.1-.08-.1.39.16.75 0 1.11-.38.11-.09-.31-.41-.19.07.52.45 1.07.36 1.57v-.09c.53.07-.26.37 0 .63 0-.06-.29-.08-.23-.07-.09.35.13.71.29 1.23l-.14-.01c-.13.21-.07.54-.14.75.14.07.12.19.32.12-.78.67.41 1.29-.23 1.88 0-.07-.12-.17-.12-.11l.12.51c.23 0 .14-.07.32-.17a.39.39 0 0 1 .24.33c-.15-.23-.37 0-.5.1h.23c-.42.27.46 0 .18.41h-.12c.06.14.22.26.19.41-.27.06-.12-.15-.34-.16 0 .21.5.41.24.6-.08-.09-.08-.22-.15-.3-.32.2-.24.22-.29.37l-.14.35.08-.09c.7.26.13.52.59.87-.44-.34-.25 0-.56-.08-.08.09-.18.22-.26.19.24.16-.19.27.16.5-.09 0 0 .18-.25.14.08.21.17 0 .29 0 .33.33-.4.77 0 1.24.19.41.52.49.69.87-.16.12-.36-.11-.36-.11a.47.47 0 0 0 0 .56c-.08 0-.15 0-.26.06s.35.1.21.31a1.61 1.61 0 0 1-.39-.16c.09.19.27.37.36.56-.17 0-.26-.12-.37-.18.08.21.15.55.42.62l.1-.14c0 .08-.23 0-.28 0-.21-.18.09-.26.19-.27l.06.13c.57-.14-.09-.54-.06-.81l.42.11-.35-.28c.11-.06.34-.1.41 0 .2-.19-.15-.17.08-.34h.07l-.12-.19c.08 0 .29 0 .23.08.24-.34-.31-.55 0-.68-.14-.47-.31 0-.67-.4l.76-.24h-.31s0-.15.16-.13c-.21-.18-.13 0-.33-.07.28-.24-.13-.65.35-.71-.23-.08-.17.23-.34 0 .53-.08-.09-.3.15-.51.28.07.13.27.37 0-.45-.13.1-.42 0-.6-.37 0-.16-.39-.28-.7.12 0 .2-.58.33-.86h.06c-.36-.06-.29-.35-.37-.56.22 0 .31 0 .41.16v-.2A.35.35 0 0 1 13 92l.28.05c0-.27-.33-.54-.14-.88-.26 0-.72.27-.89-.09.14 0 .38 0 .43.07s-.11-.12 0-.18l.23.15c.1-.16-.19-.08-.17-.21.2 0 .14-.09.3-.07s-.09.1 0 .15a.58.58 0 0 1 .3-.37c-.11 0-.26 0-.29-.1 0-.27.24-.09.34-.25-.14-.06 0-.23-.29-.24 0-.07.14-.09.22-.12-.13-.14 0-.64-.35-.49-.3-.46.16-1 0-1.4H13c-.12-.26-.07-.59-.28-.78 0-.08.18-.19.29-.16-.07-.2-.18-.23 0-.52.17.2.15-.07.13.21.08-.27.24-.33 0-.61.25.09.32-.2.24-.33l-.18.19a1.07 1.07 0 0 1 0-.4l.33.07c.41-.55-.69-1 0-1.4-.23-.14-.16.3-.43.17 0-.25.52-.51.52-.59.18-.35-.49-.32-.36-.68-.12 0-.44.09-.55-.18a.39.39 0 0 1 .6-.15c0 .06 0 .09-.07.08s.09.19.22.09h-.12c.12-.12.11-.47.3-.39-.11-.19-.19-.08-.25.06.17-.32 0-.5.12-.83-.07.05-.21.1-.2 0 .14-.48-.23-.21-.28-.54.18-.19.43.07.28-.26.12-.21.31 0 .41 0-.23-.3.15-.56.19-.73l.1.16a.45.45 0 0 1-.06-.26l-.23.09c0-.09 0-.17.14-.17-.16-.09-.4.08-.61-.11.12-.13-.13-.38.19-.43-.11.4.31 0 .36.29a.27.27 0 0 1 0-.23h.08c.28-.38-.35-.18-.35-.57.18 0 .34-.09.3-.15 0 .16-.29.08-.43-.07.14-.25-.1-.27-.09-.4l-.06.15c-.18 0-.16-.18-.21-.35.14 0 .09.16.15.1-.31-.2.33-.44.12-.71.12-.12.33 0 .41-.12-.23-.3.24-.33 0-.64-.23.09-.18.1-.41-.12l.17.52-.35-.33c0 .15.15.33.11.42-.19-.16-.13-.14-.33-.06.36-.22-.21-.43 0-.68h.59c.27-.38-.3-.67-.15-1.15l-.1.16c-.24-.07 0-.3-.13-.46.2 0 .27-.09.39-.15-.15 0 0-.36-.38-.4l.26-.22c.1-.39-.56-.45-.5-.82.22.11.36-.06.51.19 0-.12 0-.24-.1-.24.13-.07-.26-.35-.08-.46-.08-.06-.29-.07-.27-.21a.12.12 0 0 1 .09 0c-.09 0-.13-.22-.35-.1.62-.39 0-1.08.49-1.42a5.76 5.76 0 0 1-.15-.86c.06 0 .1 0 .08.05.18-.34-.57-.21-.36-.6.32-.2.17.21.29.08.65 0-.09-.47.29-.73v.06c.22-.2-.24-.49-.2-.82a.16.16 0 0 0 .1 0 1.63 1.63 0 0 1-.53-1c.25.1.13.14.39.08 0-.14-.41 0-.49-.24.14-.09.26-.3.54-.32v.26c.36-.13 0-.34.05-.48h.16c-.05-.4-.44-.41-.41-.85h-.12c-.39-.24.22-.2-.07-.45l.39-.07a3.82 3.82 0 0 1-.45-.84c.29.16.44.5.61.7 0-.15 0-.53-.22-.61 0 .06.13.14.07.2a.82.82 0 0 1-.45-.76c.76.06.19-.81.78-1-.28-.55.12-1.1.08-1.74-.6.22 0-.19-.63-.15v-.22l.37-.46c.17-.11.13.14.27.13 0-.33.26-.14.42-.36-.22 0-.31-.11-.23-.3l-.28.27c-.33-.46.51-.4.19-.87l.19.15c-.11-.24 0-.88-.49-1.11.07 0 .24-.1.29 0 .07-.57-.53-1.27-.23-1.71h.15c0-.1-.28-.18-.13-.31s.15 0 .16 0-.26-.28-.17-.42l.17.12c.19-.56-.41-.85-.52-1.32.44 0 .59-.43.66-.65h.06c.05-.65-.36-1.1-.54-1.7.48-.37.2-1.26.47-1.85-.08.09-.34 0-.39-.12s-.3-.39.1-.37c.4-.1.29-.39.31-.62h-.53c.77-.59-.29-1.54.4-1.86-.13-.15-.13-.32-.26-.46h.28a2.56 2.56 0 0 0 0-1.08l.21.1c0-.27-.82-.35-.84-.6l.43-.07c0-.48.36-1 0-1.44.06 0 .18 0 .2.1 0-.22.28-.87-.3-.79.38 0 0-.49-.13-.75h.28c-.35-.22-.45-.22-.55-.53 0-.07.22-.06.15 0 .15-.25-.26-.19-.11-.48l.18.11c0-.25-.08-.23-.29-.37s.08-.47.33-.5c-.16 0-.36-.17-.29-.32a.2.2 0 0 1 .18.06c.19-.41-.32-.61-.05-.9a.27.27 0 0 0 .17 0 2.37 2.37 0 0 1 0 .56c.25 0 .3-.26.65 0-.19-.21-.61-.58-.49-.84h.09a.18.18 0 0 0 0-.17.44.44 0 0 0 .07-.21c.22 0 .12-.31.13-.44-.28 0-.24-.16-.47 0l.05.12v.33c-.14-.1-.26-.21-.11-.36l-.45-.18c.39-.18.6-.53.84-.58-.15-.41-.1-1-.63-1.21-.07-.11.15-.13.24-.17s0 .14.12.18c-.14-.23-.06-.68-.42-.74.16-.28.34.17.28-.23h.11c.59-.78-.94-1.27-.19-2.14 0 .06-.06.1-.13.11.34-1-.31-2 .22-3 .11-.28-.13-.31-.31-.48l.3-.06-.34-.29c-.26-.41.74-.71.25-1.23l-.2.07c0-.19-.12-.59.11-.56 0 0-.21-.06-.1-.14H13l-.16-.14c.11-.36.62.05.65-.46-.06-.2-.46-.55-.56-.48a.26.26 0 0 1-.26.2l-.08-.17c-.47 0-.94-.17-1.27.26l.29.3-.23.1v-.25c-.22.14 0 .23.1.34a.39.39 0 0 0-.25.12l.45.3c-.19 0-.36-.14-.47.06.21.14.41-.13.55.1-.21.14-.39.1-.2.27a.23.23 0 0 1-.25-.08c.14.15.06.4.3.48-.26.15.07.51-.37.49a.82.82 0 0 1 .37.41c-.53-.26 0 .51-.6.45.47.18.21.67.47 1 0 0-.11 0-.09-.08 0 .19-.18.24-.27.36.39 0 .48.32.72.47-.37.23-.46-.14-.82-.06.32 0 .32.39.58.31-.23.18-.11.16-.44.25.49 0 .09.16.39.3-.24.26-.46.07-.31.35-.15.13-.33-.12-.33-.12m.85 6.61a.83.83 0 0 1 0-.13v.13m0 .56a1.77 1.77 0 0 0 0-.24c.09 0 .19 0 .19.06s-.12.1-.2.18m1.94-1.18c0 .09 0 .12-.07.13a.49.49 0 0 0 0-.15h.14"/><path d="M13.34 39l-.06.05h.09V39M11.22 48.02h.07l-.06-.05-.01.05zM12 92.44h-.07a.13.13 0 0 0 .07 0M11.89 93.76l-.1.19a.7.7 0 0 0 .1-.19M11.75 94.78h.12zM11.42 78.62c-.06-.09 0 0 0 0M12.08 83.43a.87.87 0 0 1-.13-.15c0 .08 0 .15.13.15M11.08 73.25zM12 83.05a.19.19 0 0 0 0 .23v-.23M11.62 99.18h.05zM11.66 99.24v0M11.76 99.41l-.07-.12s0 .09.07.12M11.75 97.84h-.1.1M11.72 97.43c0 .1-.21.24-.15.38h.08c-.15-.06.25-.3.07-.39M13 95.72l-.08.35c.11-.06.26-.14.28 0 .33-.43-.24.09-.2-.36M13.14 94.66c0 .19.16 0 .22 0-.1-.12-.12-.15-.22 0M13.14 87h.26c0-.14-.1 0-.26 0M11.82 85.52l-.16.14.24.06-.08-.2zM13.64 84.65l.04.06-.09-.23.05.17zM13.55 71.76h-.31c0 .1.41.12.31 0M13.23 66.19c.16-.06.26-.22.11-.31 0 .12-.15.25-.11.31M13.74 49.5l.11.11-.09-.21-.02.1zM5.84 91.85c.08 0 .28 0 .24-.09l-.33-.08zM6.45 91.13A.87.87 0 0 0 5.7 91c.32.12.19.15.57.28 0 .11-.11.19-.23.17.08 0-.07.17.13.22.26-.13.27-.31.06-.49a.33.33 0 0 1 .22 0M7 80.72v.07a.08.08 0 0 0 0-.07M7.15 74.27a.07.07 0 0 0 .07.07s0-.08-.07-.07M7.51 73.17v0M7 80.72l.11-.17c-.11 0-.08.09-.11.17M5.65 89.7a.38.38 0 0 0 .09.09.36.36 0 0 1 0-.09M7.23 83.56v.06h.14zM7.28 85.75s-.27-.07-.39-.09c.12 0 .17.07.19.11h.2M6.79 89.21v.06-.06M7.29 82h.1-.1M5.18 21h.05-.05M6.57 18.43h.16zM7.87 71.15c0 .06 0 0 0 0M7.66 52.65c-.25.21-.32-.34-.6 0 .11 0 .44.29.6 0M5.69 89.64a.28.28 0 0 1 0-.09.13.13 0 0 0 0 .09M7.7 66.51a.43.43 0 0 0-.12 0 .33.33 0 0 0 .12 0M7.3 70v-.09a.31.31 0 0 0 0 .09M7.31 64.71s.06-.06 0-.12.06 0 0 .1M7.3 62.84v.06zM5.32 26.64a1 1 0 0 1 .25-.08c-.2 0-.27-.25-.25.08M5.81 89.7q-.1 0-.12-.06v.06h.11M5.09 64.64v-.3a.91.91 0 0 0 0 .3M5.36 40.06v-.07a.06.06 0 0 0 0 .07M5.09 63.46a.54.54 0 0 0 .19-.17.15.15 0 0 0-.07 0zM5.57 26.56"/><path d="M4.91 24.6c0 .28.36.13.57.19.1.34-.27.16-.46.27.1.22.43.38.42.53s-.08.05-.16 0c.29.22 0 .66.38.92h-.09a1.58 1.58 0 0 1 .51 0c0 .12.23.23 0 .28 0-.08-.09-.08-.16-.12l.1.13c-.35.12-.12-.18-.38-.18.12.26.4.56.31.76-.34 0-.12-.46-.42-.2l.13-.31c-.54.24 0-.18-.54 0-.09.41.18.46.08.86.19.09.28 0 .47.06.33.57-.86.45-.41.87.23.11.66.15.43.45l-.38-.1c0 .39.55.23.29.64-.15-.08-.12-.31-.17-.25-.3.26.22.19.22.39h-.34c0 .42.3.88.36 1.34-.1 0-.21-.1-.31 0A3 3 0 0 1 5.1 33l.3.21c0 .05-.14.1-.19 0-.11.22.18 0 .3.12s-.17.16-.26.08c.25.39.54 1.11.22 1.51l-.08-.08c-.12.32.6.36.32.65-.12.69.14 1.45-.3 2 .42.1-.19.68.4.73-.29.39-.4.28-.59.83 0 .15.37.22.43.4h-.36l.32.25-.37.13.08.17a.23.23 0 0 1 .23-.13c.14.26-.21.65-.37.65l.26.64c-.13 0-.17-.12-.25-.21.32.34-.32.07 0 .37h.24a.79.79 0 0 0-.11.77h-.21c0 .47.1 1 .1 1.52.1-.19.47-.15.5 0l-.32.06c.2.1.12-.16.37 0 0 .2-.38.13-.48 0l.11.24c-.1 0-.15 0-.27-.06.2.1-.33.42 0 .56H5c0 .53.11.77.12 1.2.28 0 .22.17.45.3a3.26 3.26 0 0 0-.29 1c.14.26.24.08.41.2-.26 0-.24.4-.42.2a3.42 3.42 0 0 0 .26 1.16c.1-.06.15-.14.24-.1s-.11.24-.23.22c.38.64-.75 1.49-.21 2l.28.53c0 .25-.19-.14-.35 0 .43.57-.06.91.22 1.38-.75.37 0 1.31-.43 1.81h.18c.17.13-.1.15-.14.25.14 0 .16-.14.25-.06.22 1.08-.26 2.24-.42 3.35 0 .41.92.24.5.75l-.33-.15c.4.83 0 1.69.32 2.49-.07 0-.17 0-.17-.13-.24.17 0 .63.18.63 0 .13-.18 0-.28.11s.31.43.07.52c0 0-.08 0-.09-.08s0 .52.24.41c-.13.3.13.58 0 .82.31.16-.15.52.29.57-.45 0-.36.53-.15.72-.14-.07-.14.16-.33.09 0 .22.09.42.32.38-.54.4.44.81-.26 1a10.45 10.45 0 0 1 .52 1.83c-.45 0 0-.64-.52-.62.18.56.57.88.46 1.42-.06.14-.19-.08-.27-.13.19.56 0 1.07.2 1.56 0 0-.08 0-.12-.1s-.06.22.14.21v-.09c.29-.16.62.38.77.4-.58-.16-.14.49-.89.22a.28.28 0 0 0 .28.13c0 .1-.12.13-.28 0 .11.35.33.23.33.54-.1 0-.14-.06-.26-.1.19.16.39.32.3.59-.06 0-.13 0-.13-.07 0 .46.51.78.33 1.28-.43-.15-.15.17-.52.2l.11.27.18-.11c0 .23.27.44.15.65L5.72 74l.07.44.15-.25c.19.24.47 0 .36.29 0-.06 0 .24-.22.36.12.11.24.23.15.41s-.41 0-.49 0c.31.12.08.55.42.7a.64.64 0 0 0-.32 0l.26.1c-.08.11-.12.13-.28.11-.05.33.47-.11.27.28 0 0-.06 0-.1-.08-.1.4.16.76 0 1.12-.38.11-.09-.31-.41-.19.07.52.45 1.07.36 1.57v-.09c.53.07-.26.37 0 .63 0-.07-.29-.09-.23-.07-.09.35.13.7.29 1.22l-.13-.06c-.13.2-.07.53-.14.75.14.07.12.19.32.12-.78.67.41 1.28-.23 1.88 0-.07-.12-.17-.12-.11l.12.51c.23 0 .14-.07.32-.18a.41.41 0 0 1 .24.34c-.15-.23-.37 0-.5.1h.23c-.42.27.46 0 .18.41h-.12c.06.13.22.26.19.41-.27.06-.12-.15-.34-.16 0 .21.5.41.24.6-.08-.09-.08-.22-.15-.31-.32.21-.24.23-.29.38l-.14.35.08-.09c.7.25.13.52.59.87-.44-.34-.25-.06-.56-.08-.08.09-.18.22-.26.18.24.17-.19.28.16.51-.09 0 0 .18-.25.14.08.21.17 0 .29 0 .33.32-.4.77.05 1.24.19.41.52.49.69.87-.16.12-.36-.11-.36-.11a.47.47 0 0 0 0 .56c-.08 0-.15 0-.26.06s.35.1.21.31a1.61 1.61 0 0 1-.39-.16c.09.18.27.37.36.56-.17.05-.26-.12-.37-.19.08.22.15.56.42.62l.1-.13c0 .08-.23 0-.28 0-.21-.18.09-.26.19-.27l.06.13c.57-.14-.09-.54-.06-.82l.42.12-.35-.28c.11-.06.34-.1.41 0 .2-.19-.15-.17.08-.34h.07L6.67 89c.08 0 .29 0 .23.08.24-.34-.31-.55 0-.68-.14-.48-.31 0-.67-.4l.77-.19h-.31c0-.05 0-.15.16-.13-.21-.18-.13 0-.33-.07.28-.24-.13-.66.35-.71-.23-.08-.17.23-.34 0 .53-.07-.09-.29.15-.5.27.06.13.27.37.05-.45-.13.1-.42 0-.6-.37 0-.16-.4-.28-.7.12 0 .2-.58.33-.86h.1c-.36-.06-.29-.35-.37-.56a.44.44 0 0 1 .41.16v-.2a.35.35 0 0 1-.24-.31l.28.05c0-.27-.33-.54-.14-.88-.26 0-.72.27-.89-.09.14 0 .38 0 .43.06s-.11-.11-.05-.17l.23.15c.1-.16-.19-.09-.17-.21.2 0 .14-.09.3-.08s-.09.11 0 .16a.58.58 0 0 1 .3-.37c-.11 0-.29 0-.29-.1 0-.27.24-.09.34-.25-.14-.06 0-.23-.29-.24 0-.08.14-.09.22-.12-.13-.14 0-.65-.35-.49-.3-.45.16-.94 0-1.39H7c-.12-.27-.07-.59-.28-.79 0-.08.18-.18.29-.15-.07-.2-.18-.23 0-.52.17.2.15-.08.13.21.08-.27.24-.33 0-.62.25.1.32-.2.24-.32l-.18.18a1 1 0 0 1 0-.39l.33.07c.41-.55-.69-1 0-1.4-.23-.14-.16.3-.43.17 0-.25.52-.52.52-.59.18-.35-.49-.33-.36-.68-.12 0-.44.08-.55-.18a.38.38 0 0 1 .6-.15c0 .06 0 .08-.07.08s.09.19.22.09h-.12c.12-.13.11-.47.3-.39-.11-.19-.19-.08-.25.06.17-.32 0-.5.12-.84-.07.06-.21.11-.2 0 .14-.48-.23-.21-.28-.54.18-.19.43.07.28-.27.12-.2.31 0 .41 0-.23-.3.15-.56.19-.74l.1.16a.4.4 0 0 1-.06-.25l-.23.09c0-.09 0-.17.14-.17-.16-.09-.4.07-.61-.12.12-.12-.13-.38.19-.42-.11.39.31 0 .36.29a.29.29 0 0 1 0-.24h.08c.28-.37-.35-.17-.35-.56.18 0 .34-.09.3-.15 0 .15-.29.07-.43-.07.14-.25-.1-.27-.09-.4l-.06.15c-.18-.05-.16-.18-.21-.35.14 0 .09.16.15.09-.31-.19.33-.43.12-.7.12-.12.33 0 .41-.12-.23-.3.24-.33 0-.64-.23.09-.18.1-.41-.12l.17.52-.35-.33c0 .15.15.33.11.42-.19-.16-.13-.14-.33-.07.36-.21-.21-.42 0-.67h.59c.27-.38-.3-.67-.15-1.15l-.1.15c-.24-.06 0-.3-.13-.45.2 0 .27-.09.39-.15-.15 0 0-.36-.38-.4l.26-.22c.11-.39-.56-.45-.5-.82.22.11.36-.06.51.19 0-.13 0-.24-.1-.24.13-.07-.26-.35-.08-.46-.08-.06-.29-.07-.27-.22a.24.24 0 0 1 .09 0c-.09 0-.13-.22-.35-.09.62-.39 0-1.09.49-1.42A5.76 5.76 0 0 1 7.1 62h.08c.19-.34-.57-.21-.36-.6.32-.2.17.21.29.08.65 0-.09-.47.29-.73v.06c.22-.2-.24-.49-.2-.82a.16.16 0 0 0 .1 0 1.63 1.63 0 0 1-.53-1c.25.09.13.14.39.08 0-.14-.41 0-.49-.24.14-.09.26-.3.54-.33v.27c.36-.14 0-.34 0-.48h.16c0-.41-.44-.41-.42-.85h-.11c-.39-.24.22-.2-.07-.44l.39-.07a3.82 3.82 0 0 1-.45-.84c.29.16.44.5.61.7 0-.16 0-.53-.22-.61 0 .06.13.14.07.2a.83.83 0 0 1-.45-.76c.76.06.19-.81.78-1-.28-.56.12-1.1.08-1.75-.6.23 0-.18-.63-.15v-.22l.37-.45c.17-.11.13.14.27.13 0-.33.26-.14.42-.36-.22.05-.31-.11-.23-.3l-.28.26c-.33-.46.51-.39.19-.86l.19.15c-.11-.24 0-.88-.49-1.11.07 0 .24-.1.29 0 .07-.57-.53-1.27-.22-1.71h.14c0-.1-.28-.18-.13-.32s.15 0 .16 0-.26-.28-.17-.43l.17.13c.19-.56-.41-.86-.52-1.32.44 0 .59-.44.66-.65h.06c0-.64-.36-1.09-.54-1.69.48-.37.2-1.26.47-1.85-.08.09-.34 0-.39-.13s-.3-.38.1-.36v.05c.4-.11.29-.39.31-.62h-.53c.77-.58-.28-1.54.4-1.86-.13-.14-.13-.31-.26-.45h.28a2.51 2.51 0 0 0 0-1.07l.21.1c0-.28-.82-.35-.84-.6l.43-.08c0-.47.36-1 0-1.43.06 0 .18 0 .2.1 0-.23.28-.87-.3-.79.38 0 0-.49-.12-.75h.27c-.35-.22-.45-.23-.55-.53 0-.07.22-.06.15 0 .15-.24-.26-.18-.11-.48l.18.11c0-.24-.08-.22-.29-.36s.07-.47.33-.51c-.16 0-.36-.16-.29-.31a.18.18 0 0 1 .18.06c.19-.41-.32-.61 0-.9a.21.21 0 0 0 .17-.05 2.42 2.42 0 0 1 0 .57c.25 0 .3-.26.65-.05-.19-.22-.61-.58-.49-.84h.09a.16.16 0 0 0 0-.16.44.44 0 0 0 .07-.21c.22 0 .12-.31.13-.44-.28 0-.24-.16-.47 0v.11a.07.07 0 0 0 0 .06v.33c-.14-.1-.26-.21-.11-.36a4.71 4.71 0 0 1-.45-.19c.39-.18.6-.52.84-.57-.15-.41-.1-1-.63-1.21-.07-.11.15-.13.24-.17s0 .14.12.18c-.14-.23-.06-.68-.42-.74.16-.29.34.17.28-.23l.11.05c.59-.78-.94-1.27-.19-2.14a.2.2 0 0 1-.13.11c.34-1-.31-2 .22-3 .11-.27-.13-.3-.31-.47l.3-.06-.34-.29c-.26-.41.74-.71.25-1.23l-.2.06c0-.18-.12-.59.11-.56 0 0-.21-.06-.1-.13h.16l-.27-.46c.11-.36.62.05.65-.47-.06-.19-.46-.54-.56-.47a.26.26 0 0 1-.26.2l-.08-.17c-.47 0-.94-.17-1.27.26l.29.3-.23.1v-.25c-.22.14 0 .23.1.33a.45.45 0 0 0-.25.13l.45.3c-.19 0-.36-.14-.47.06.21.14.41-.13.55.1-.21.14-.39.1-.2.27a.23.23 0 0 1-.17.09c.14.15.06.4.3.48-.26.15.07.51-.37.49a.84.84 0 0 1 .37.4c-.53-.25 0 .52-.6.46.47.18.21.67.47 1 0 0-.11-.05-.09-.08 0 .18-.18.24-.27.36.39 0 .48.31.72.47-.37.23-.46-.14-.82-.07.32 0 .32.4.58.32-.23.18-.11.15-.44.24.49 0 .09.17.39.31-.24.25-.46.07-.31.34-.15.14-.32-.11-.32-.11m.84 6.61a.93.93 0 0 1 0-.14v.14m0 .56a1.85 1.85 0 0 0 0-.24h.19s-.12.1-.2.19m1.96-1.14c0 .09 0 .12-.07.13a.49.49 0 0 0 0-.15.42.42 0 0 1 .14 0"/><path d="M7.34 30.43l-.06.05h.09v-.05M5.22 39.44h.07l-.06-.05-.01.05zM6 83.86h-.07a.13.13 0 0 0 .07 0M5.89 85.18l-.1.19a.5.5 0 0 0 .1-.19M5.75 86.2h.12zM5.42 70c-.06-.09 0 0 0 0M6.08 74.85a.65.65 0 0 1-.08-.16c0 .09 0 .15.13.16M5.08 64.67zM6 74.47a.18.18 0 0 0 0 .22.33.33 0 0 0 0-.22M5.62 90.6v.05zM5.76 90.83l-.07-.12s0 .09.07.12M5.75 89.26h-.1.1M5.72 88.85c0 .1-.21.24-.15.38h.08c-.15-.06.25-.3.07-.39M7 87.14l-.08.35c.11-.07.26-.14.28 0 .33-.43-.24.09-.2-.36M7.14 86.08c.05.18.16 0 .22 0-.1-.12-.12-.15-.22 0M7.14 78.4h.26c0-.14-.1 0-.26 0M5.82 76.94l-.16.13.24.07-.08-.2zM7.64 76.07l.04.06-.09-.24.05.18zM7.55 63.18h-.31c0 .09.41.11.31 0M7.23 57.61c.16-.06.26-.22.11-.31 0 .12-.15.25-.11.31M7.75 40.91l.1.12-.09-.21-.01.09z"/></g></g></g><g data-animator-group="true" data-animator-type="2" style="-webkit-animation-name:el_bfMLlkt7Hoh_N5sXy0zuP_Animation;animation-name:el_bfMLlkt7Hoh_N5sXy0zuP_Animation;-webkit-animation-timing-function:cubic-bezier(.42,0,.58,1);animation-timing-function:cubic-bezier(.42,0,.58,1)"><g id="el_bfMLlkt7Hoh"><g style="-webkit-clip-path:url(#clip-path-3)" clip-path="url(#clip-path-3)" id="el_QrEPUjwNVD6" data-name="cover"><path d="M19.5 96h-2A13.46 13.46 0 0 1 4 82.57V23.9a13.46 13.46 0 0 1 13.5-13.43h2A13.46 13.46 0 0 1 33 23.9v58.67A13.46 13.46 0 0 1 19.5 96" fill="#fff"/></g></g></g><g data-animator-group="true" data-animator-type="0" style="-webkit-animation-name:el_wzoGn5qnFIh_EITkmkqTp_Animation;animation-name:el_wzoGn5qnFIh_EITkmkqTp_Animation;-webkit-animation-timing-function:cubic-bezier(.42,0,.58,1);animation-timing-function:cubic-bezier(.42,0,.58,1)"><g id="el_wzoGn5qnFIh"><g style="-webkit-clip-path:url(#clip-path-5)" clip-path="url(#clip-path-5)" id="el_YVD9FPOSIl5" data-name="paw"><path d="M28.88 77.73c.81-3.71-3.21-4.51-5-4a31.3 31.3 0 0 1-5.39.56 31.3 31.3 0 0 1-5.4-.56c-1.77-.49-5.8.32-5 4s4.35 3.54 5.32 8.54 5.08 4.67 5.08 4.67 4.1.32 5.07-4.67 4.5-4.84 5.3-8.54m-6.63 13.53c2.18-.63 4.59 1.1 5.38 3.85s-.33 5.49-2.51 6.12-4.59-1.09-5.38-3.84.33-5.5 2.51-6.13m9 1c-2.1.85-4.68-.6-5.77-3.25s-.25-5.5 1.85-6.36 4.68.6 5.76 3.25.26 5.5-1.84 6.36m-16.5-1c2.18.63 3.3 3.38 2.51 6.13s-3.21 4.47-5.38 3.84-3.31-3.37-2.51-6.12 3.2-4.48 5.38-3.85m-5.12-8.6c2.11.86 2.93 3.71 1.85 6.36s-3.67 4.1-5.77 3.25-2.92-3.71-1.84-6.36 3.66-4.1 5.76-3.25" fill="#005394"/></g></g></g><g id="el_nMpDgDzZdka"><g style="-webkit-clip-path:url(#clip-path-7)" clip-path="url(#clip-path-7)" id="el_qv8bxoynAvZ" data-name="outline"><path d="M20.5 2A14.52 14.52 0 0 1 35 16.5v73A14.52 14.52 0 0 1 20.5 104h-4A14.52 14.52 0 0 1 2 89.5v-73A14.52 14.52 0 0 1 16.5 2h4m0-2h-4A16.5 16.5 0 0 0 0 16.5v73A16.5 16.5 0 0 0 16.5 106h4A16.5 16.5 0 0 0 37 89.5v-73A16.5 16.5 0 0 0 20.5 0" fill="#005394"/></g></g></svg>